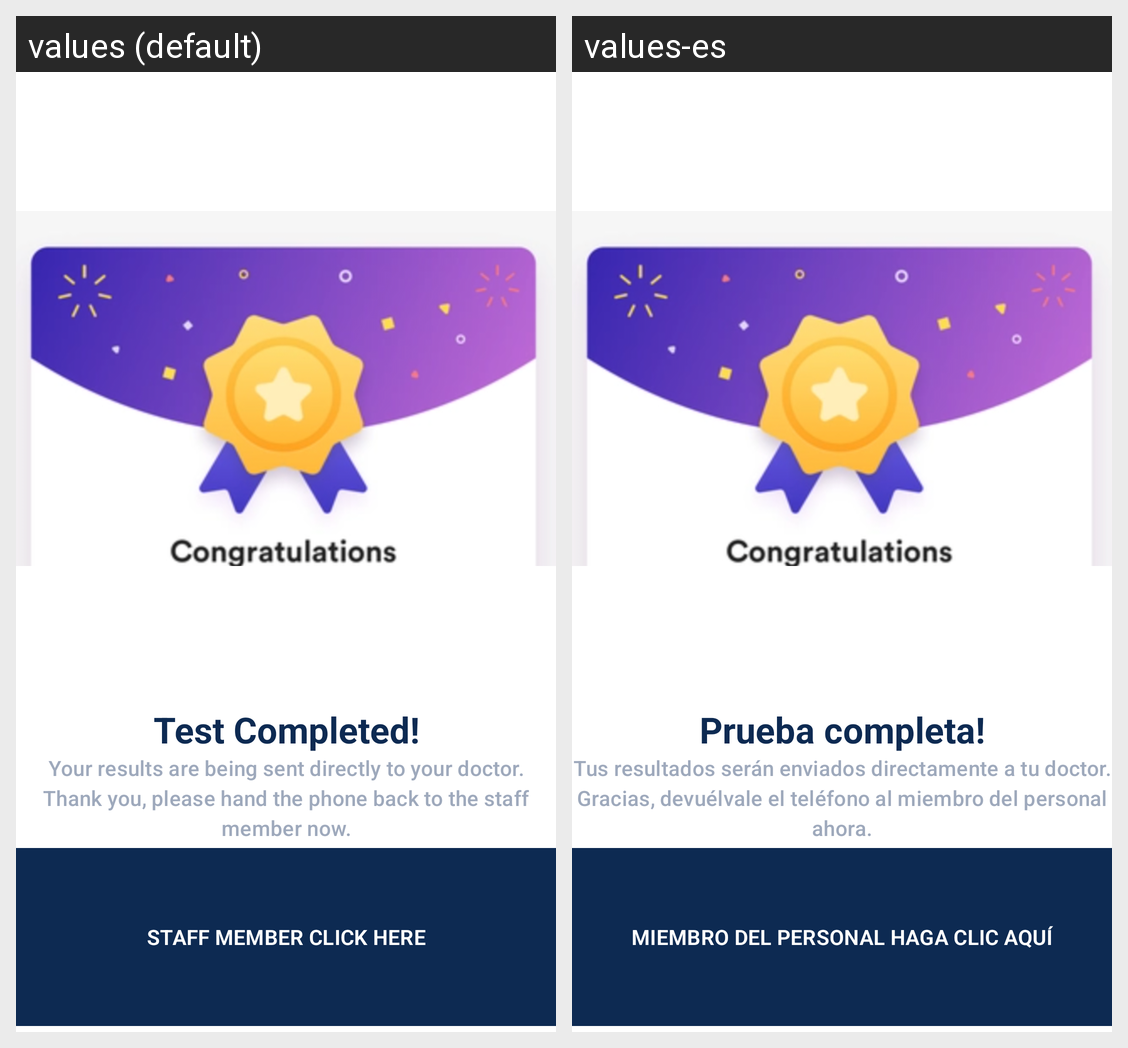

For this localized Android screen grid, give each drawn string resource with its value in every locale shown.
Android screen res/layout/fragment_test_completed.xml rendered under 2 locales, left to right: values (default), values-es. Device: Nexus 5 (rendered at 1080×1920; each locale shown at half size, 540×960, under a caption strip naming it); theme AppTheme.
Strings drawn on this screen, with the default value and each locale's value (text and hints the layout hard-codes, and strings that could not be matched under every locale, appear in the picture but are not listed):

test_completed
  values: Test Completed!
  values-es: Prueba completa!

test_completed_message
  values: Your results are being sent directly to your doctor. Thank you, please hand the phone back to the staff member now.
  values-es: Tus resultados serán enviados directamente a tu doctor. Gracias, devuélvale el teléfono al miembro del personal ahora.

staff_member_click_here
  values: Staff Member Click Here
  values-es: Miembro del personal Haga clic aquí
